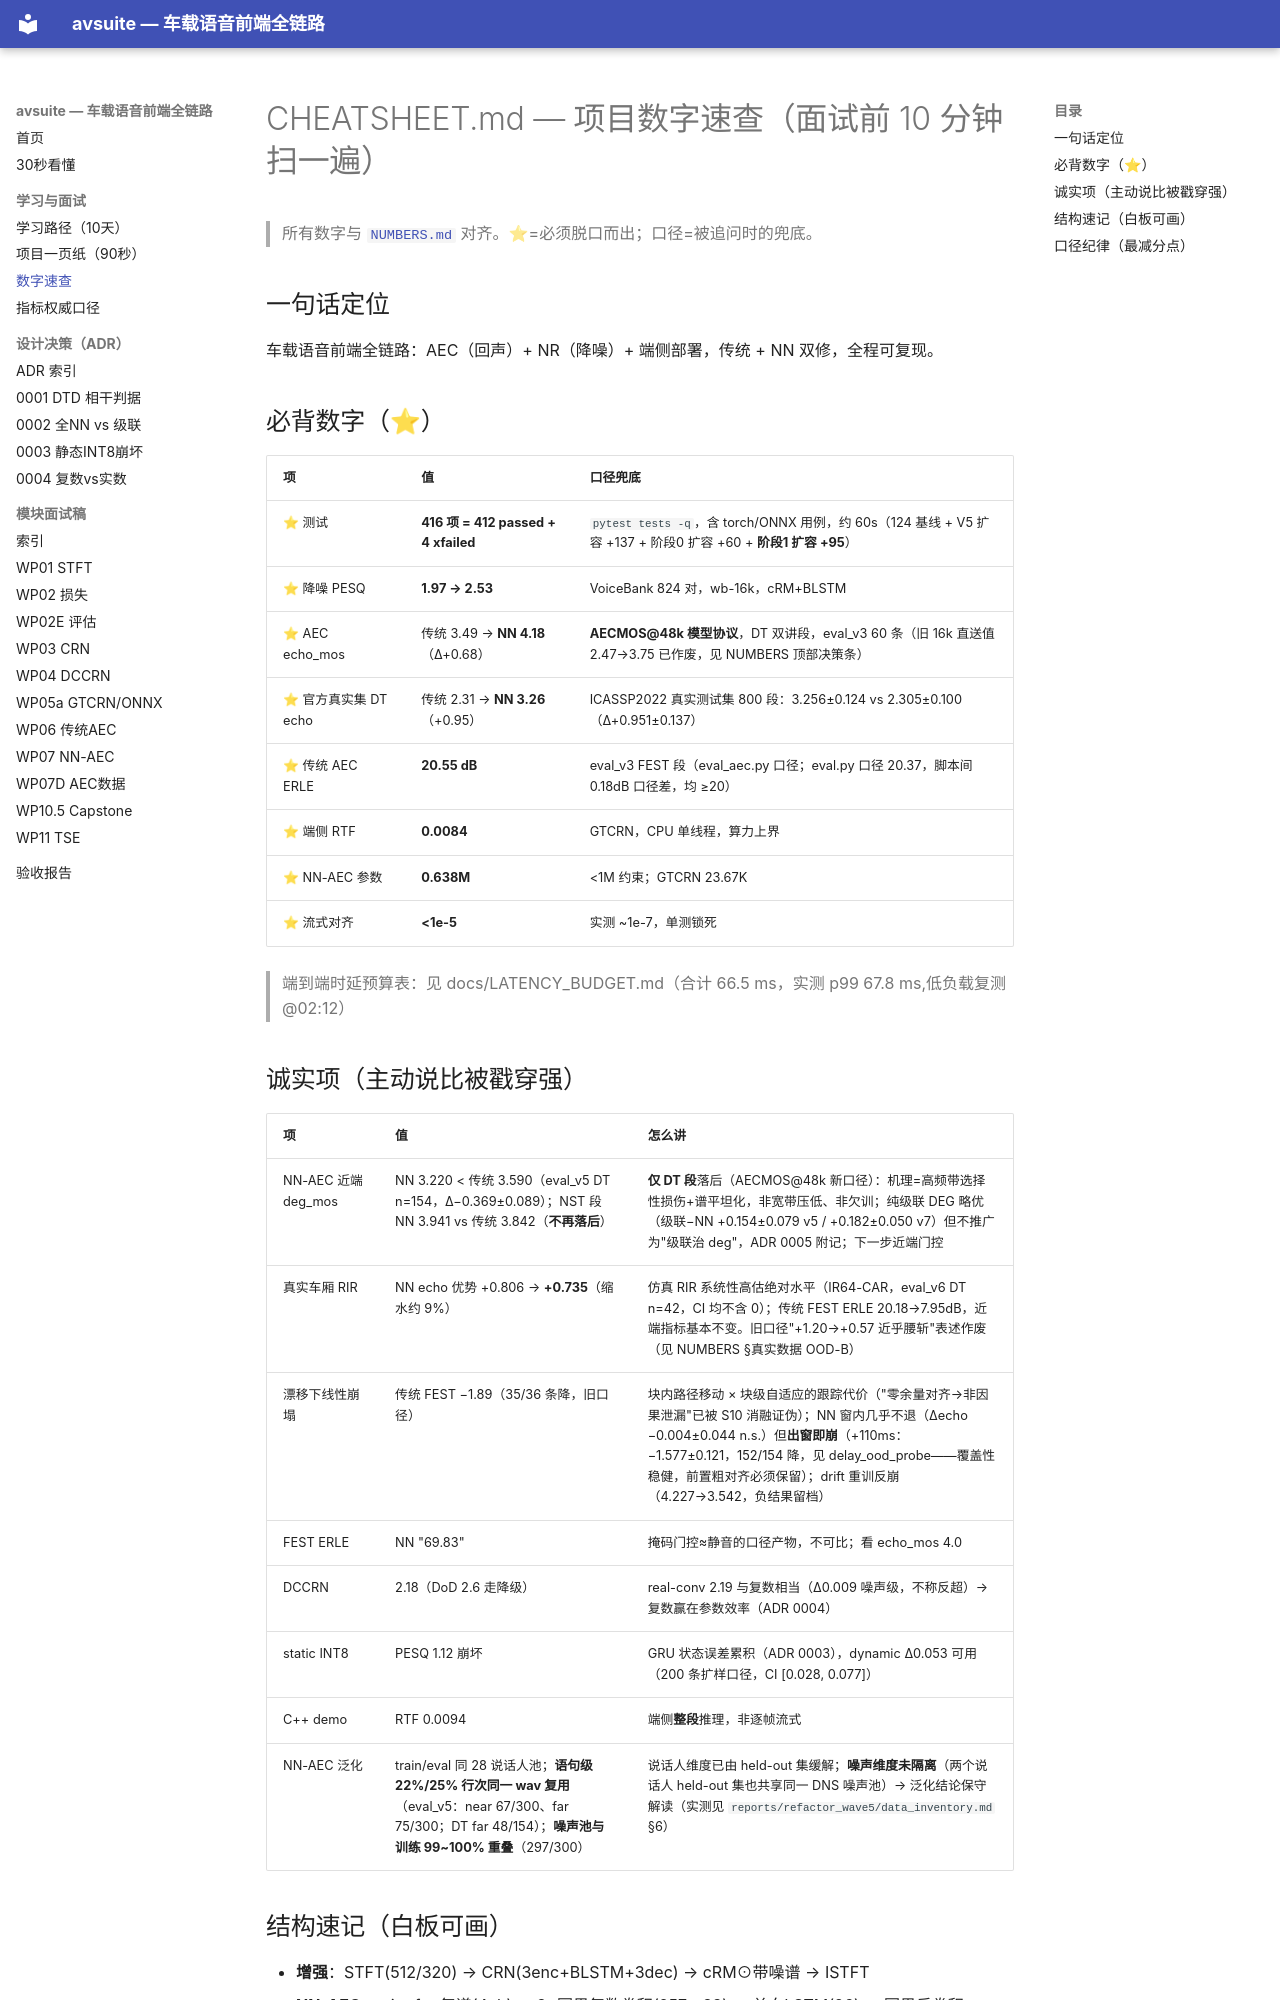

repository: BigWhiteFox/avsuite · page: CHEATSHEET/index.html · generator: mkdocs

# CHEATSHEET.md — 项目数字速查（面试前 10 分钟扫一遍）

> 所有数字与 [`NUMBERS.md`](NUMBERS.md) 对齐。⭐=必须脱口而出；口径=被追问时的兜底。

## 一句话定位
车载语音前端全链路：AEC（回声）+ NR（降噪）+ 端侧部署，传统 + NN 双修，全程可复现。

## 必背数字（⭐）

| 项 | 值 | 口径兜底 |
|---|---|---|
| ⭐ 测试 | **416 项 = 412 passed + 4 xfailed** | `pytest tests -q`，含 torch/ONNX 用例，约 60s（124 基线 + V5 扩容 +137 + 阶段0 扩容 +60 + **阶段1 扩容 +95**） |
| ⭐ 降噪 PESQ | **1.97 → 2.53** | VoiceBank 824 对，wb-16k，cRM+BLSTM |
| ⭐ AEC echo_mos | 传统 3.49 → **NN 4.18**（Δ+0.68） | **AECMOS@48k 模型协议**，DT 双讲段，eval_v3 60 条（旧 16k 直送值 2.47→3.75 已作废，见 NUMBERS 顶部决策条） |
| ⭐ 官方真实集 DT echo | 传统 2.31 → **NN 3.26**（+0.95） | ICASSP2022 真实测试集 800 段：3.256±0.124 vs 2.305±0.100（Δ+0.951±0.137） |
| ⭐ 传统 AEC ERLE | **20.55 dB** | eval_v3 FEST 段（eval_aec.py 口径；eval.py 口径 20.37，脚本间 0.18dB 口径差，均 ≥20） |
| ⭐ 端侧 RTF | **0.0084** | GTCRN，CPU 单线程，算力上界 |
| ⭐ NN-AEC 参数 | **0.638M** | <1M 约束；GTCRN 23.67K |
| ⭐ 流式对齐 | **<1e-5** | 实测 ~1e-7，单测锁死 |

> 端到端时延预算表：见 docs/LATENCY_BUDGET.md（合计 66.5 ms，实测 p99 67.8 ms,低负载复测@02:12）

## 诚实项（主动说比被戳穿强）

| 项 | 值 | 怎么讲 |
|---|---|---|
| NN-AEC 近端 deg_mos | NN 3.220 < 传统 3.590（eval_v5 DT n=154，Δ−0.369±0.089）；NST 段 NN 3.941 vs 传统 3.842（**不再落后**） | **仅 DT 段**落后（AECMOS@48k 新口径）：机理=高频带选择性损伤+谱平坦化，非宽带压低、非欠训；纯级联 DEG 略优（级联−NN +0.154±0.079 v5 / +0.182±0.050 v7）但不推广为"级联治 deg"，ADR 0005 附记；下一步近端门控 |
| 真实车厢 RIR | NN echo 优势 +0.806 → **+0.735**（缩水约 9%） | 仿真 RIR 系统性高估绝对水平（IR64-CAR，eval_v6 DT n=42，CI 均不含 0）；传统 FEST ERLE 20.18→7.95dB，近端指标基本不变。旧口径"+1.20→+0.57 近乎腰斩"表述作废（见 NUMBERS §真实数据 OOD-B） |
| 漂移下线性崩塌 | 传统 FEST −1.89（35/36 条降，旧口径） | 块内路径移动 × 块级自适应的跟踪代价（"零余量对齐→非因果泄漏"已被 S10 消融证伪）；NN 窗内几乎不退（Δecho −0.004±0.044 n.s.）但**出窗即崩**（+110ms：−1.577±0.121，152/154 降，见 delay_ood_probe——覆盖性稳健，前置粗对齐必须保留）；drift 重训反崩（4.227→3.542，负结果留档） |
| FEST ERLE | NN "69.83" | 掩码门控≈静音的口径产物，不可比；看 echo_mos 4.0 |
| DCCRN | 2.18（DoD 2.6 走降级） | real-conv 2.19 与复数相当（Δ0.009 噪声级，不称反超）→ 复数赢在参数效率（ADR 0004） |
| static INT8 | PESQ 1.12 崩坏 | GRU 状态误差累积（ADR 0003），dynamic Δ0.053 可用（200 条扩样口径，CI [0.028, 0.077]） |
| C++ demo | RTF 0.0094 | 端侧**整段**推理，非逐帧流式 |
| NN-AEC 泛化 | train/eval 同 28 说话人池；**语句级 22%/25% 行次同一 wav 复用**（eval_v5：near 67/300、far 75/300；DT far 48/154）；**噪声池与训练 99~100% 重叠**（297/300） | 说话人维度已由 held-out 集缓解；**噪声维度未隔离**（两个说话人 held-out 集也共享同一 DNS 噪声池）→ 泛化结论保守解读（实测见 `reports/refactor_wave5/data_inventory.md` §6） |
